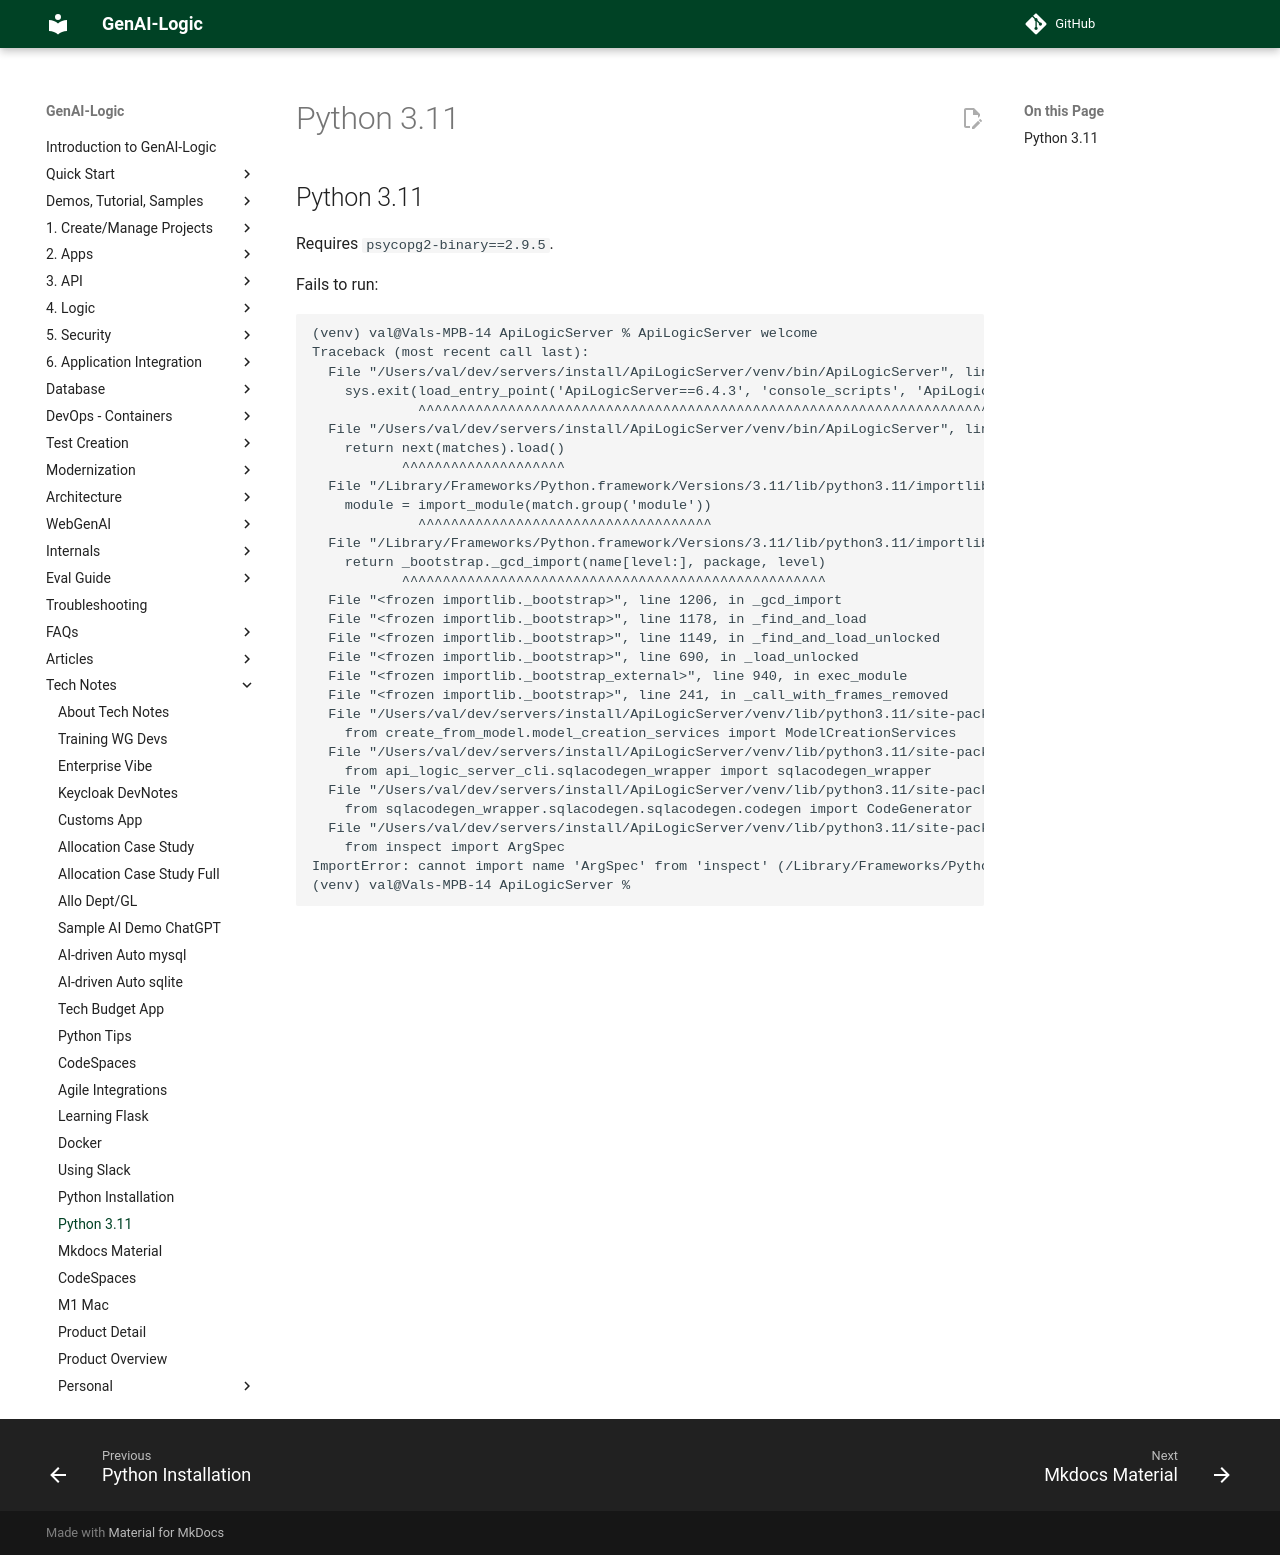

repository: ApiLogicServer/Docs · page: Tech-Python-311/index.html · generator: jekyll

# Python 3.11

Requires `psycopg2-binary==2.9.5`.

Fails to run:

```
(venv) val@Vals-MPB-14 ApiLogicServer % ApiLogicServer welcome
Traceback (most recent call last):
  File "/Users/val/dev/servers/install/ApiLogicServer/venv/bin/ApiLogicServer", line 33, in <module>
    sys.exit(load_entry_point('ApiLogicServer==6.4.3', 'console_scripts', 'ApiLogicServer')())
             ^^^^^^^^^^^^^^^^^^^^^^^^^^^^^^^^^^^^^^^^^^^^^^^^^^^^^^^^^^^^^^^^^^^^^^^^^^^^^^
  File "/Users/val/dev/servers/install/ApiLogicServer/venv/bin/ApiLogicServer", line 25, in importlib_load_entry_point
    return next(matches).load()
           ^^^^^^^^^^^^^^^^^^^^
  File "/Library/Frameworks/Python.framework/Versions/3.11/lib/python3.11/importlib/metadata/__init__.py", line 198, in load
    module = import_module(match.group('module'))
             ^^^^^^^^^^^^^^^^^^^^^^^^^^^^^^^^^^^^
  File "/Library/Frameworks/Python.framework/Versions/3.11/lib/python3.11/importlib/__init__.py", line 126, in import_module
    return _bootstrap._gcd_import(name[level:], package, level)
           ^^^^^^^^^^^^^^^^^^^^^^^^^^^^^^^^^^^^^^^^^^^^^^^^^^^^
  File "<frozen importlib._bootstrap>", line 1206, in _gcd_import
  File "<frozen importlib._bootstrap>", line 1178, in _find_and_load
  File "<frozen importlib._bootstrap>", line 1149, in _find_and_load_unlocked
  File "<frozen importlib._bootstrap>", line 690, in _load_unlocked
  File "<frozen importlib._bootstrap_external>", line 940, in exec_module
  File "<frozen importlib._bootstrap>", line 241, in _call_with_frames_removed
  File "/Users/val/dev/servers/install/ApiLogicServer/venv/lib/python3.11/site-packages/api_logic_server_cli/cli.py", line 81, in <module>
    from create_from_model.model_creation_services import ModelCreationServices
  File "/Users/val/dev/servers/install/ApiLogicServer/venv/lib/python3.11/site-packages/api_logic_server_cli/create_from_model/model_creation_services.py", line 21, in <module>
    from api_logic_server_cli.sqlacodegen_wrapper import sqlacodegen_wrapper
  File "/Users/val/dev/servers/install/ApiLogicServer/venv/lib/python3.11/site-packages/api_logic_server_cli/sqlacodegen_wrapper/sqlacodegen_wrapper.py", line 22, in <module>
    from sqlacodegen_wrapper.sqlacodegen.sqlacodegen.codegen import CodeGenerator
  File "/Users/val/dev/servers/install/ApiLogicServer/venv/lib/python3.11/site-packages/api_logic_server_cli/sqlacodegen_wrapper/sqlacodegen/sqlacodegen/codegen.py", line 9, in <module>
    from inspect import ArgSpec
ImportError: cannot import name 'ArgSpec' from 'inspect' (/Library/Frameworks/Python.framework/Versions/3.11/lib/python3.11/inspect.py)
(venv) val@Vals-MPB-14 ApiLogicServer % 
```
